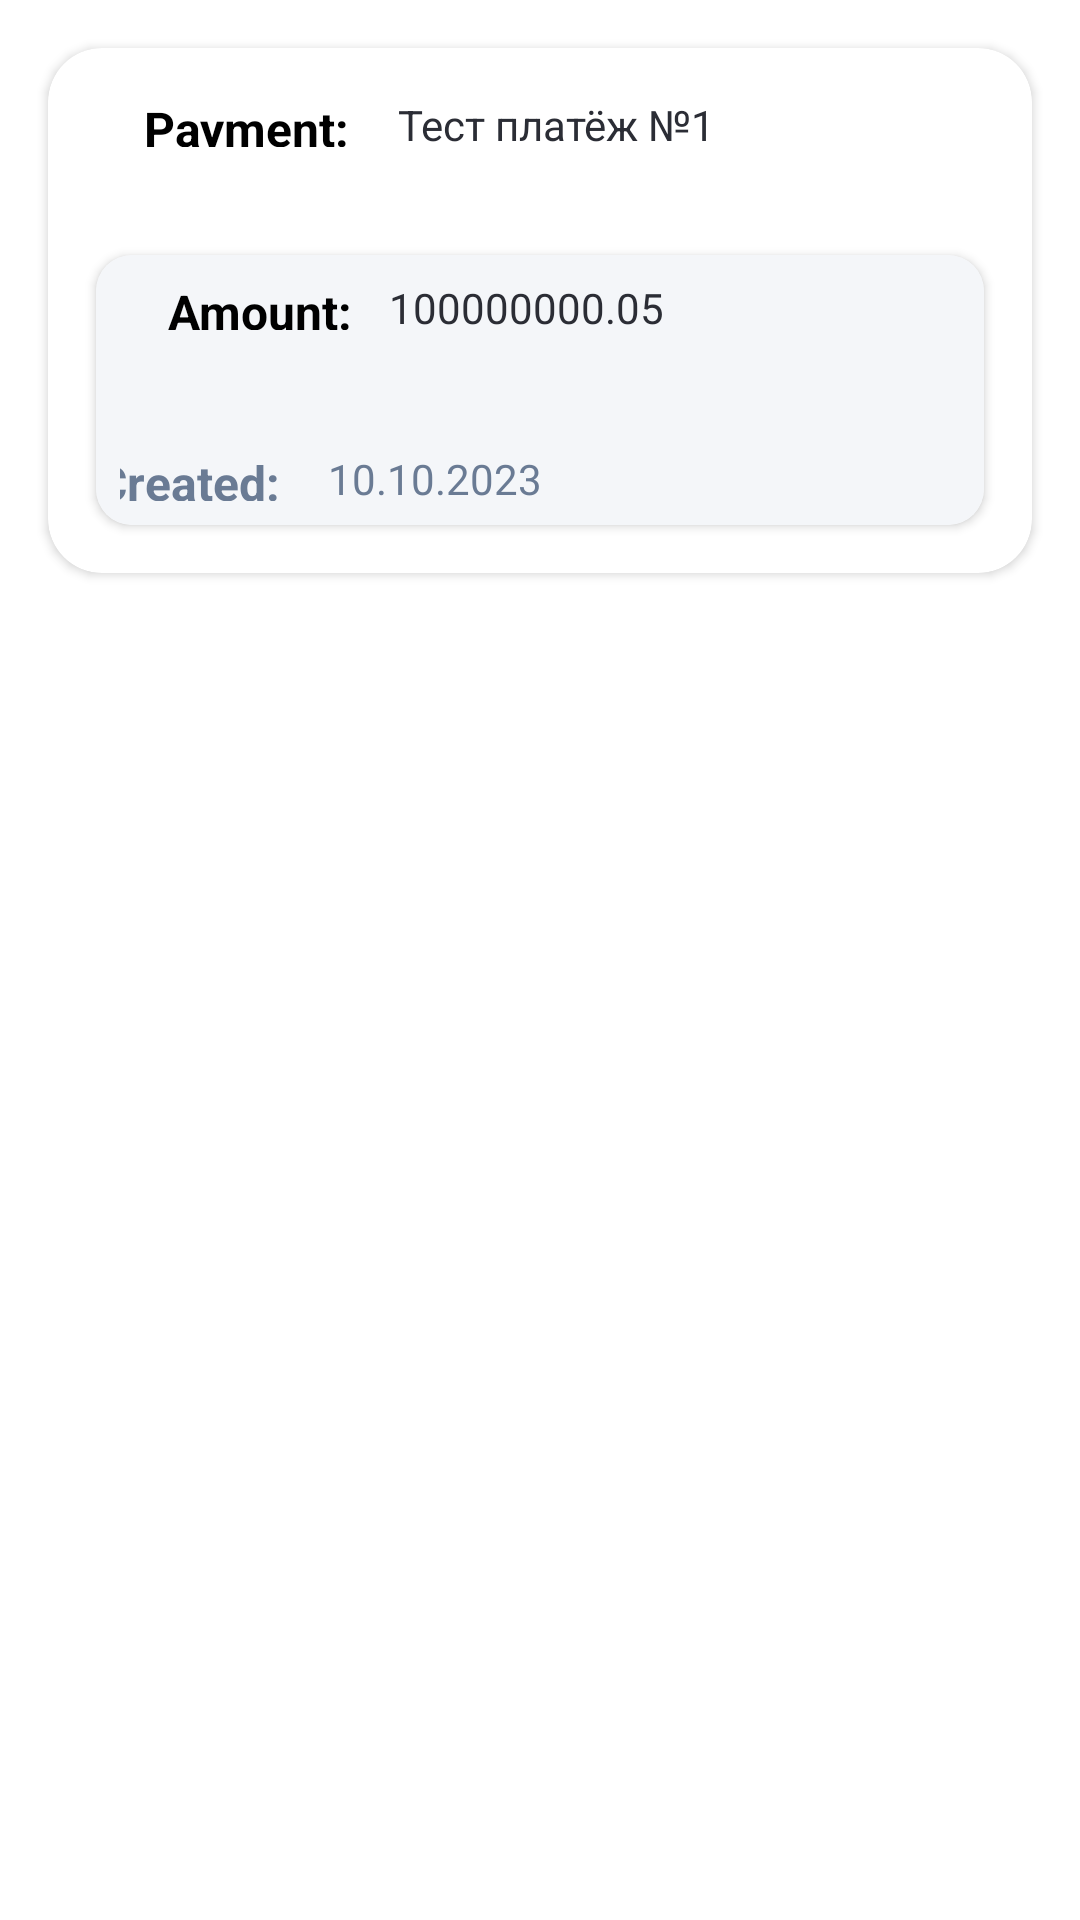

Android layout source for this screen:
<!-- AndroidManifest.xml: application theme Theme.TestJob.ActionBar -->
<!-- res/layout/list_response.xml -->
<?xml version="1.0" encoding="utf-8"?>
<androidx.constraintlayout.widget.ConstraintLayout xmlns:android="http://schemas.android.com/apk/res/android"
    xmlns:app="http://schemas.android.com/apk/res-auto"
    xmlns:tools="http://schemas.android.com/tools"
    android:layout_width="match_parent"
    android:layout_height="wrap_content">

    <androidx.cardview.widget.CardView
        android:id="@+id/b_click_card"
        android:layout_width="0dp"
        android:layout_height="wrap_content"
        android:layout_marginStart="16dp"
        android:layout_marginTop="16dp"
        android:layout_marginEnd="16dp"
        app:cardCornerRadius="18dp"
        app:layout_constraintEnd_toEndOf="parent"
        app:layout_constraintStart_toStartOf="parent"
        app:layout_constraintTop_toTopOf="parent">

        <androidx.constraintlayout.widget.ConstraintLayout
            android:layout_width="match_parent"
            android:layout_height="wrap_content">

            <androidx.constraintlayout.widget.ConstraintLayout
                android:id="@+id/constraintLayout5"
                android:layout_width="0dp"
                android:layout_height="45dp"
                android:layout_marginStart="16dp"
                android:layout_marginTop="16dp"
                android:layout_marginEnd="16dp"
                app:layout_constraintEnd_toEndOf="parent"
                app:layout_constraintStart_toStartOf="parent"
                app:layout_constraintTop_toTopOf="parent">

                <androidx.constraintlayout.widget.ConstraintLayout
                    android:id="@+id/constraintLayout4"
                    android:layout_width="0dp"
                    android:layout_height="17dp"
                    app:layout_constraintEnd_toEndOf="parent"
                    app:layout_constraintStart_toStartOf="parent"
                    app:layout_constraintTop_toTopOf="parent">

                    <androidx.constraintlayout.widget.ConstraintLayout
                        android:id="@+id/constraintLayout6"
                        android:layout_width="0dp"
                        android:layout_height="17dp"
                        app:layout_constraintBottom_toBottomOf="parent"
                        app:layout_constraintStart_toStartOf="parent"
                        app:layout_constraintTop_toTopOf="parent">

                        <TextView
                            android:id="@+id/title"
                            android:layout_width="wrap_content"
                            android:layout_height="wrap_content"
                            android:layout_marginStart="16dp"
                            android:text="@string/payment"
                            android:textColor="@color/black"
                            android:textSize="16sp"
                            android:textStyle="bold"
                            app:layout_constraintBottom_toBottomOf="parent"
                            app:layout_constraintStart_toStartOf="parent"
                            app:layout_constraintTop_toTopOf="parent" />
                    </androidx.constraintlayout.widget.ConstraintLayout>

                    <TextView
                        android:id="@+id/tv_title_payment"
                        android:layout_width="0dp"
                        android:layout_height="wrap_content"
                        android:layout_marginStart="16dp"
                        android:text="Тест платёж №1"
                        android:textColor="@color/dark"
                        android:textSize="14sp"
                        app:layout_constraintBottom_toBottomOf="parent"
                        app:layout_constraintEnd_toEndOf="parent"
                        app:layout_constraintStart_toEndOf="@+id/constraintLayout6"
                        app:layout_constraintTop_toTopOf="parent" />
                </androidx.constraintlayout.widget.ConstraintLayout>

            </androidx.constraintlayout.widget.ConstraintLayout>

            <androidx.cardview.widget.CardView
                android:layout_width="0dp"
                android:layout_height="90dp"
                android:layout_marginStart="16dp"
                android:layout_marginTop="8dp"
                android:layout_marginEnd="16dp"
                android:layout_marginBottom="16dp"
                app:cardCornerRadius="12dp"
                app:layout_constraintBottom_toBottomOf="parent"
                app:layout_constraintEnd_toEndOf="parent"
                app:layout_constraintStart_toStartOf="parent"
                app:layout_constraintTop_toBottomOf="@+id/constraintLayout5">

                <androidx.constraintlayout.widget.ConstraintLayout
                    android:layout_width="match_parent"
                    android:layout_height="match_parent"
                    android:background="@color/ligtn_gray_blue">


                    <androidx.constraintlayout.widget.ConstraintLayout
                        android:layout_width="0dp"
                        android:layout_height="0dp"
                        android:layout_marginStart="8dp"
                        android:layout_marginTop="8dp"
                        android:layout_marginEnd="8dp"
                        android:layout_marginBottom="8dp"
                        app:layout_constraintBottom_toBottomOf="parent"
                        app:layout_constraintEnd_toEndOf="parent"
                        app:layout_constraintStart_toStartOf="parent"
                        app:layout_constraintTop_toTopOf="parent">


                        <androidx.constraintlayout.widget.ConstraintLayout
                            android:id="@+id/constraintLayout9"
                            android:layout_width="0dp"
                            android:layout_height="17dp"
                            app:layout_constraintEnd_toEndOf="parent"
                            app:layout_constraintStart_toStartOf="parent"
                            app:layout_constraintTop_toTopOf="parent">

                            <TextView
                                android:id="@+id/amount"
                                android:layout_width="wrap_content"
                                android:layout_height="wrap_content"
                                android:layout_marginStart="16dp"
                                android:text="@string/amount"
                                android:textColor="@color/black"
                                android:textSize="16sp"
                                android:textStyle="bold"
                                app:layout_constraintBottom_toBottomOf="parent"
                                app:layout_constraintStart_toStartOf="parent"
                                app:layout_constraintTop_toTopOf="parent" />

                            <TextView
                                android:id="@+id/tv_text_amount"
                                android:layout_width="0dp"
                                android:layout_height="wrap_content"
                                android:layout_marginStart="12dp"
                                android:text="100000000.05"
                                android:textColor="@color/dark"
                                android:textSize="14sp"
                                app:layout_constraintBottom_toBottomOf="parent"
                                app:layout_constraintEnd_toEndOf="parent"
                                app:layout_constraintStart_toEndOf="@+id/amount"
                                app:layout_constraintTop_toTopOf="parent" />
                        </androidx.constraintlayout.widget.ConstraintLayout>

                        <androidx.constraintlayout.widget.ConstraintLayout
                            android:layout_width="329dp"
                            android:layout_height="17dp"
                            app:layout_constraintBottom_toBottomOf="parent"
                            app:layout_constraintEnd_toEndOf="parent"
                            app:layout_constraintStart_toStartOf="parent">

                            <TextView
                                android:id="@+id/created"
                                android:layout_width="wrap_content"
                                android:layout_height="wrap_content"
                                android:layout_marginStart="16dp"
                                android:text="@string/created"
                                android:textColor="@color/ser"
                                android:textSize="16sp"
                                android:textStyle="bold"
                                app:layout_constraintBottom_toBottomOf="parent"
                                app:layout_constraintStart_toStartOf="parent"
                                app:layout_constraintTop_toTopOf="parent" />

                            <TextView
                                android:id="@+id/tv_text_created"
                                android:layout_width="0dp"
                                android:layout_height="wrap_content"
                                android:layout_marginStart="16dp"
                                android:text="10.10.2023"
                                android:textColor="@color/ser"
                                android:textSize="14sp"
                                app:layout_constraintBottom_toBottomOf="parent"
                                app:layout_constraintEnd_toEndOf="parent"
                                app:layout_constraintStart_toEndOf="@+id/created"
                                app:layout_constraintTop_toTopOf="parent" />
                        </androidx.constraintlayout.widget.ConstraintLayout>

                    </androidx.constraintlayout.widget.ConstraintLayout>

                </androidx.constraintlayout.widget.ConstraintLayout>
            </androidx.cardview.widget.CardView>

        </androidx.constraintlayout.widget.ConstraintLayout>
    </androidx.cardview.widget.CardView>
</androidx.constraintlayout.widget.ConstraintLayout>
<!-- resources referenced by this layout -->
<resources>
  <color name="black">#FF000000</color>
  <color name="dark">#2B2D35</color>
  <color name="ligtn_gray_blue">#F4F6F9</color>
  <color name="ser">#6A7B94</color>
  <string name="amount">Amount:</string>
  <string name="created">Created:</string>
  <string name="payment">Payment:</string>
  <style name="Theme.TestJob.ActionBar" parent="Theme.MaterialComponents.DayNight.DarkActionBar">
          
  
          <item name="colorPrimaryVariant">@color/white</item>
          <item name="colorOnPrimary">@color/red</item>
          
          <item name="colorSecondary">@color/black</item>
          <item name="colorSecondaryVariant">@color/black</item>
  
          <item name="colorOnSecondary">@color/red</item>
  
          <item name="android:windowLightStatusBar">true</item>
          <item name="android:statusBarColor">@color/white</item>
          <item name="colorPrimary">@color/ser</item>
  
  
          
          <item name="windowActionBar">false</item>
          
          <item name="windowNoTitle">true</item>
      </style>
  <color name="white">#FFFFFFFF</color>
  <color name="red">#F0303F</color>
</resources>
